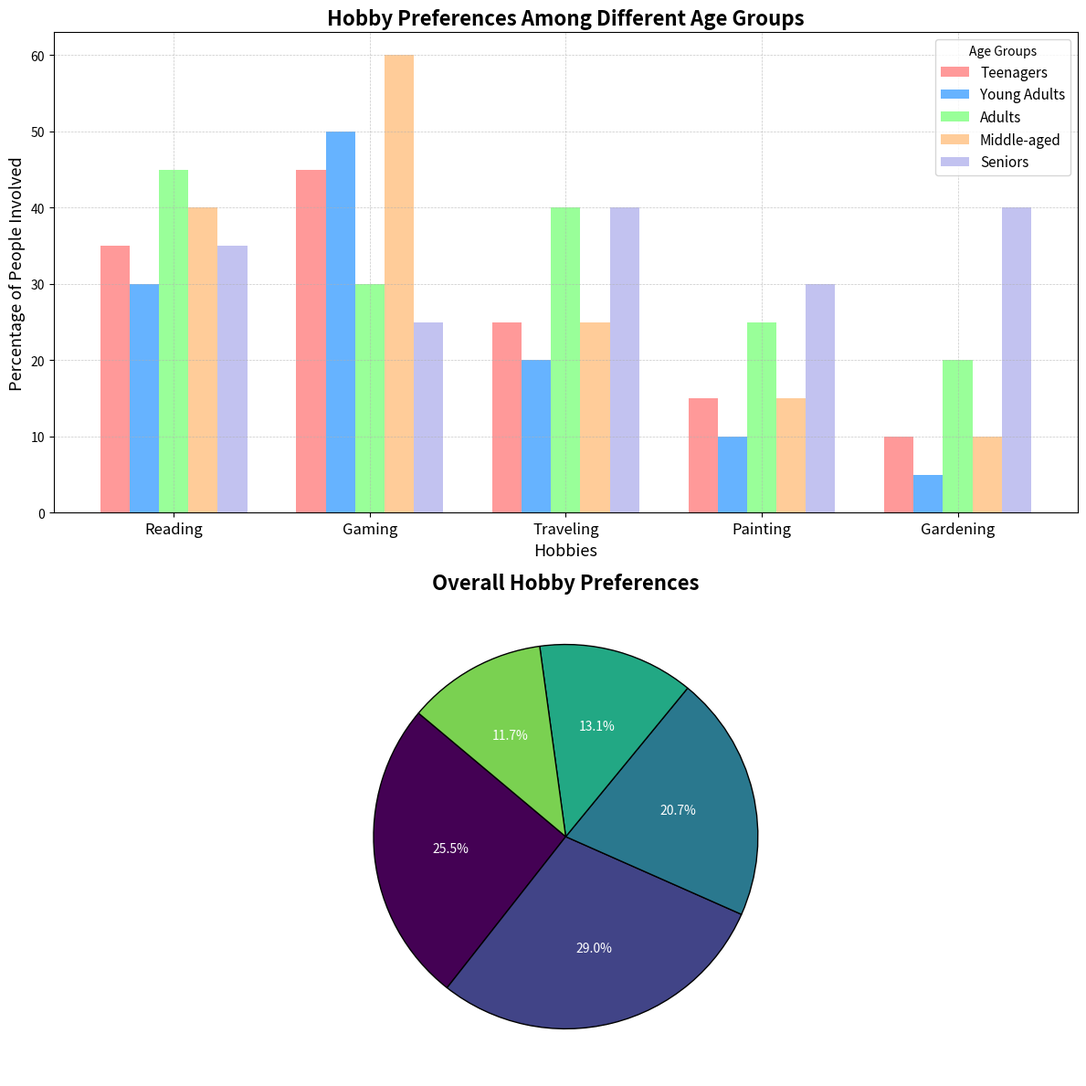

Source code (Python):
import matplotlib.pyplot as plt
import numpy as np

age_groups = ['Teenagers', 'Young Adults', 'Adults', 'Middle-aged', 'Seniors']
hobbies = ['Reading', 'Gaming', 'Traveling', 'Painting', 'Gardening']

data = np.array([
    [35, 45, 25, 15, 10],   # Teenagers
    [30, 50, 20, 10, 5],    # Young Adults
    [45, 30, 40, 25, 20],   # Adults
    [40, 60, 25, 15, 10],   # Middle-aged
    [35, 25, 40, 30, 40]    # Seniors
])

fig, axes = plt.subplots(nrows=2, ncols=1, figsize=(12, 12))

bar_width = 0.15
indices = np.arange(len(hobbies))
colors = ['#ff9999','#66b3ff','#99ff99','#ffcc99','#c2c2f0']

for i in range(len(age_groups)):
    axes[0].bar(indices + i * bar_width, data[i], bar_width, label=age_groups[i], color=colors[i])

axes[0].set_title('Hobby Preferences Among Different Age Groups', fontsize=16, fontweight='bold')
axes[0].set_xlabel('Hobbies', fontsize=13)
axes[0].set_ylabel('Percentage of People Involved', fontsize=13)
axes[0].set_xticks(indices + bar_width * (len(age_groups) / 2 - 0.5))
axes[0].set_xticklabels(hobbies, fontsize=12)
axes[0].legend(title='Age Groups', fontsize=11)
axes[0].grid(True, linestyle='--', linewidth=0.5, alpha=0.7)

# Calculate total hobby counts
total_hobby_counts = data.sum(axis=0)
# Set colors for the pie chart using a colormap
colors_pie = plt.cm.viridis(np.arange(5)/5.)
# Create a pie chart in the second subplot
axes[1].pie(total_hobby_counts, labels=hobbies, autopct='%1.1f%%', startangle=140, colors=colors_pie,
            wedgeprops=dict(edgecolor='black'), textprops=dict(color="white"))

axes[1].set_title('Overall Hobby Preferences', fontsize=16, fontweight='bold')

plt.tight_layout()
plt.show()
